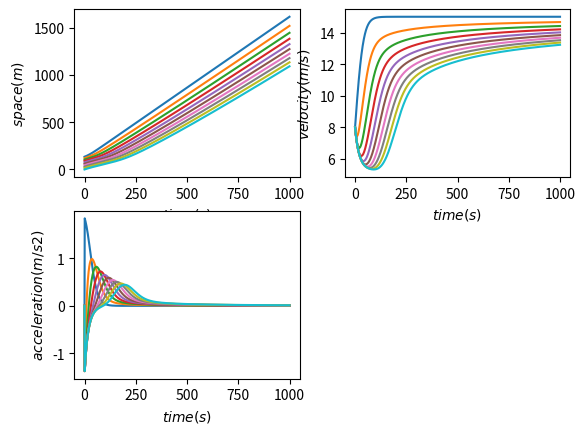

Source code (Python):
# -*- coding: utf-8 -*-
"""
Created on Mon Jun  4 03:29:52 2018
[redacted]
[redacted]
"""
import math
import numpy as np
import matplotlib.pyplot as plt

#参数定义
NUM = 10
TIME = 1000
LENGTH = 800
DINIT = 15
DSAFE = 7
TSAFE = 1.5
VINIT = 8
VMAX = 15
VMIN = 0
AINIT = 0
AMAX = 2
AMIN = -4
STEP = 0.1

x = np.zeros((NUM, TIME))
v = np.zeros((NUM, TIME))
a = np.zeros((NUM, TIME))

#初始化车辆数据
def init_veh():
    for i in range(NUM):
        x[i][0] = (NUM - i - 1) * DINIT
        v[i][0] = VINIT
        a[i][0] = AINIT

#更新车辆数据
def update_veh(i, t):
    a[i][t] = idm_acc(i, t)
    v[i][t] = v[i][t-1] + a[i][t] * STEP
    x[i][t] = x[i][t-1] + v[i][t-1] * STEP + 0.5 * a[i][t] * STEP * STEP
    if a[i][t] > AMAX:
        a[i][t] = AMAX
    if a[i][t] < AMIN:
        a[i][t] = AMIN
    if v[i][t] > VMAX:
        v[i][t] = VMAX
    if v[i][t] < VMIN:
        v[i][t] = VMIN

#使用idm模型计算加速度
def idm_acc(i, t):
    vt = v[i][t-1]
    vmax = VMAX
    s0 = DSAFE
    T = TSAFE
    alpha = AMAX
    beta = -AMIN
    if i==0:
        dx = 99999
        dv = vt
    else:
        dx = x[i-1][t-1] - x[i][t-1]
        dv = v[i][t-1] - v[i-1][t-1]
    
    sn = s0 + vt * T + vt * dv / (2 * math.sqrt(alpha * beta))
    result = alpha * (1 - pow(vt/vmax, 4) - pow(sn/dx, 2))
    return result

#绘图：位置、速度、加速度
def plot_result():
    fig = plt.figure()
    fig_x = fig.add_subplot(2, 2, 1)
    fig_v = fig.add_subplot(2, 2, 2)
    fig_a = fig.add_subplot(2, 2, 3)
    i = range(TIME)
    for n in range(NUM):
        fig_x.plot(i, x[n])
        fig_v.plot(i, v[n])
        fig_a.plot(i, a[n])

    fig_x.set_xlabel('$time(s)$')
    fig_x.set_ylabel('$space(m)$')
    
    fig_v.set_xlabel('$time(s)$')
    fig_v.set_ylabel('$velocity(m/s)$')
  
    fig_a.set_xlabel('$time(s)$')
    fig_a.set_ylabel('$acceleration(m/s2)$')
    
    fig.show()
    plt.show()

#主函数，从这里开始执行
def simulate():
    init_veh()

    for t in np.arange(1, TIME):
        for i in range(NUM):
            update_veh(i, t)
    
    plot_result()

simulate()
